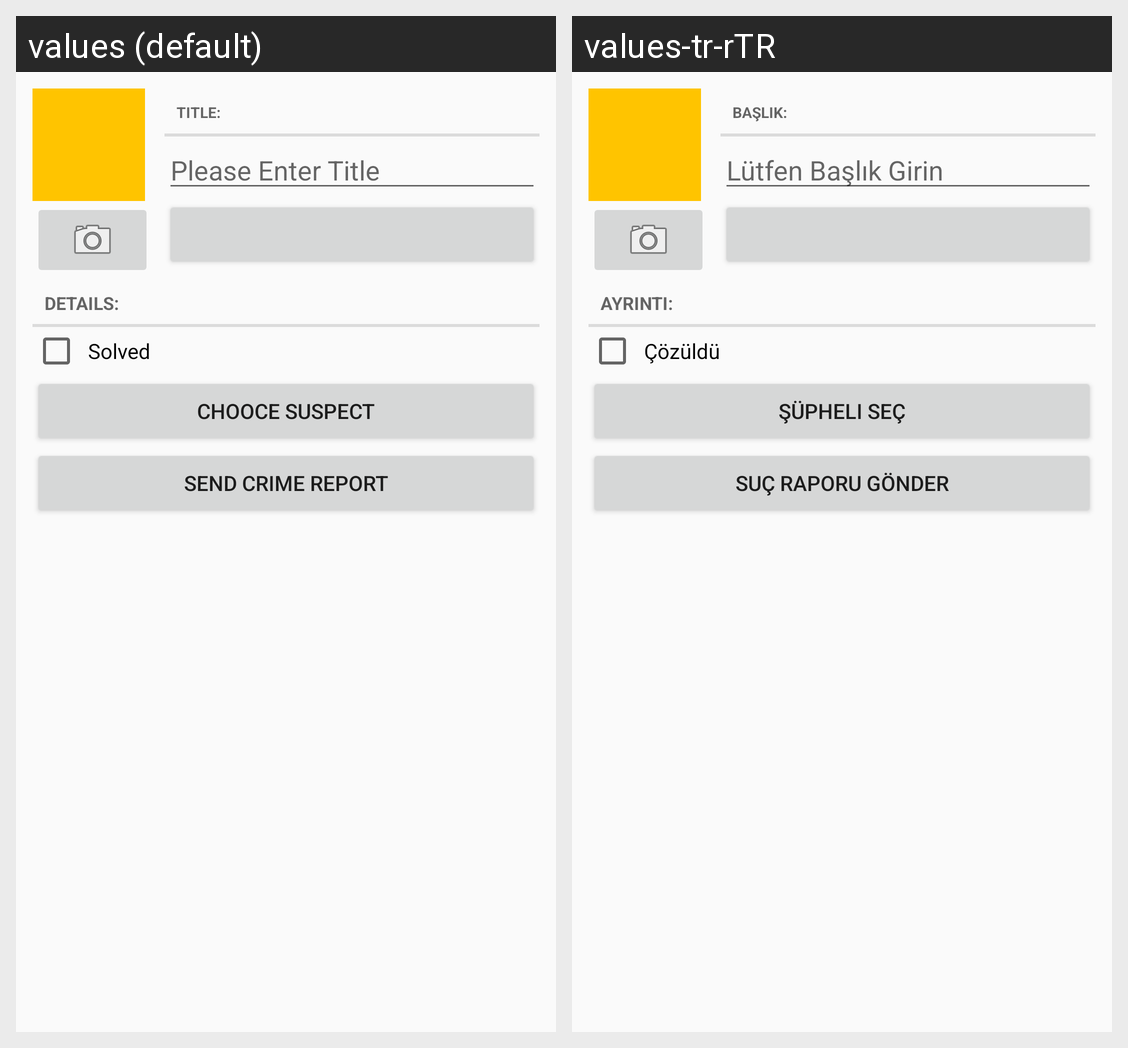

Here is an Android app screen in its default locale and in the app's own translations. Write out the translated-string differences for the strings that appear on this screen.
Android screen res/layout/crime_fragment.xml rendered under 2 locales, left to right: values (default), values-tr-rTR. Device: Nexus 5 (rendered at 1080×1920; each locale shown at half size, 540×960, under a caption strip naming it); theme AppTheme.
Strings drawn on this screen, with the default value and each locale's value (text and hints the layout hard-codes, and strings that could not be matched under every locale, appear in the picture but are not listed):

c_ac_title
  values: Title:
  values-tr-rTR: Başlık:

c_ac_hint_edittext
  values: Please Enter Title
  values-tr-rTR: Lütfen Başlık Girin

c_ac_detail
  values: Details:
  values-tr-rTR: Ayrıntı:

c_ac_solved
  values: Solved
  values-tr-rTR: Çözüldü

choice_suspect
  values: Chooce Suspect
  values-tr-rTR: Şüpheli Seç

send_crime_report
  values: Send Crime Report
  values-tr-rTR: Suç Raporu Gönder
